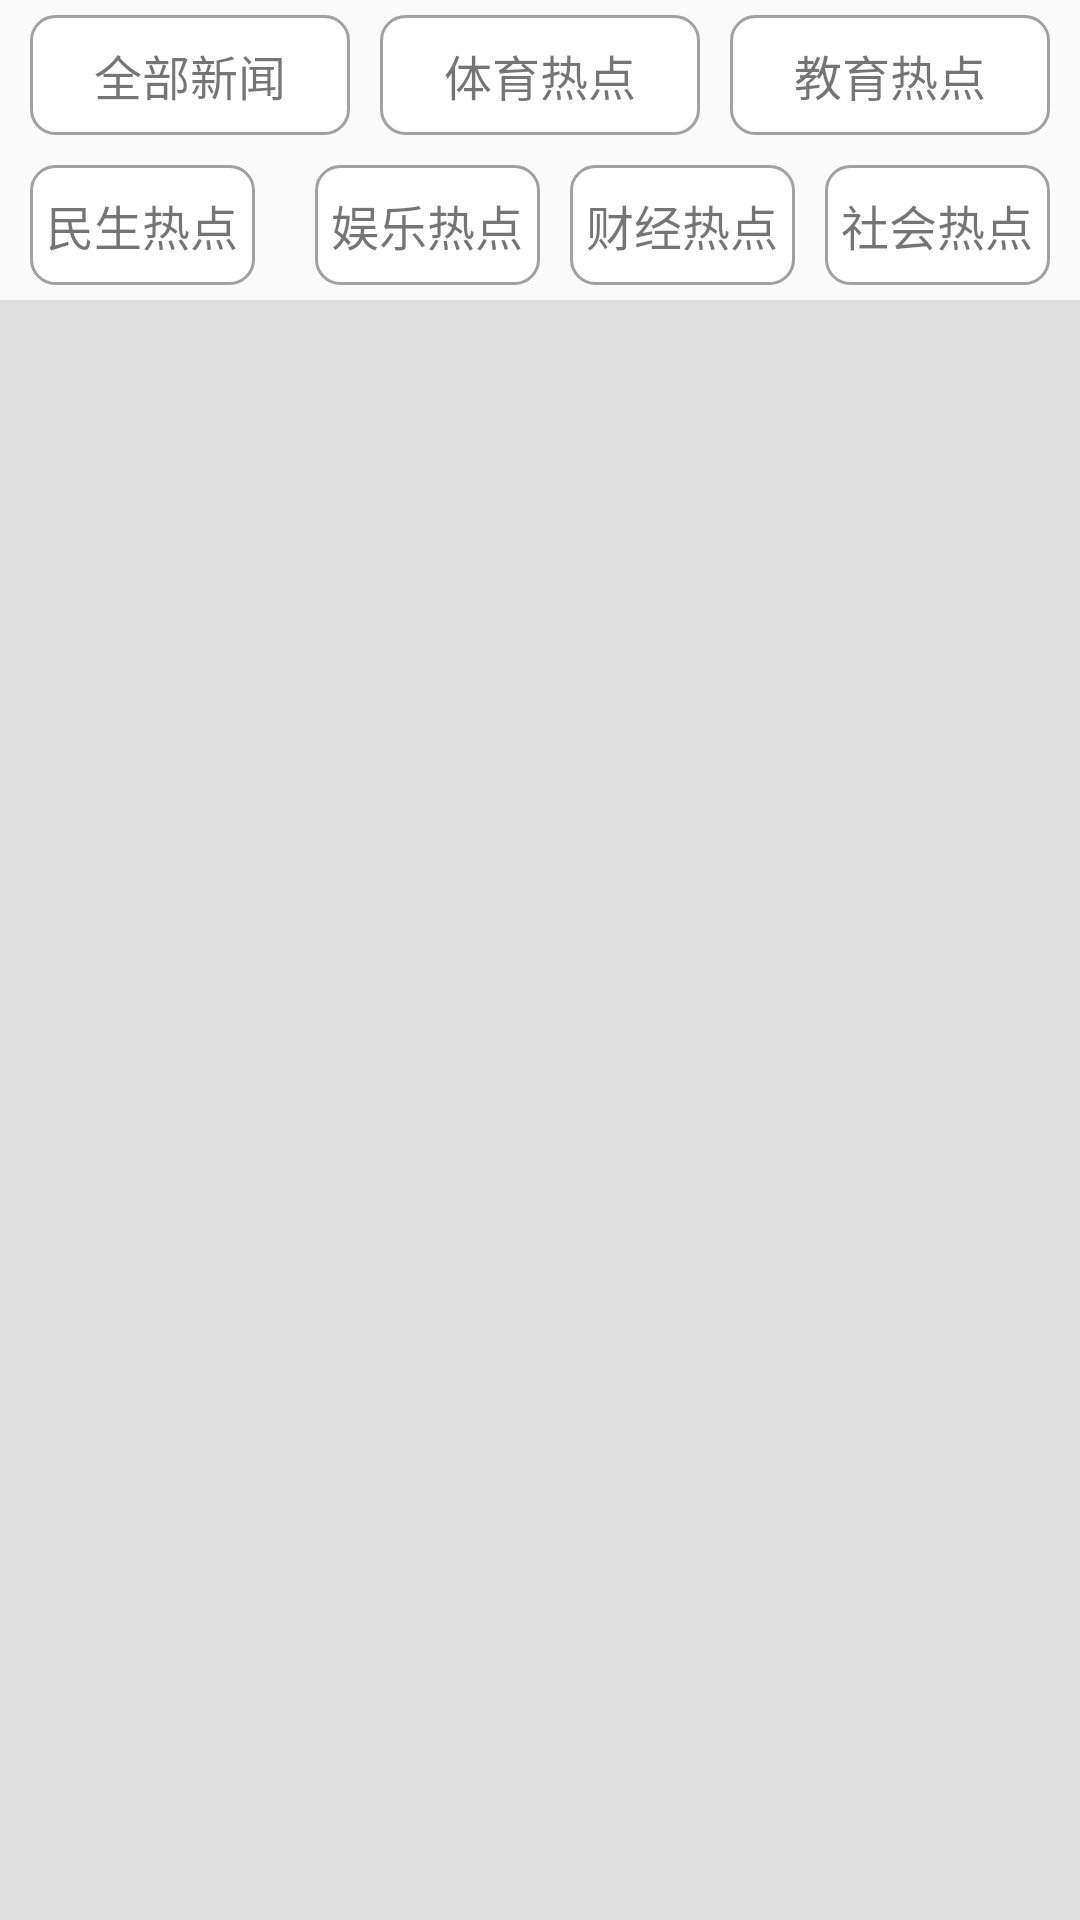

Android layout source for this screen:
<!-- AndroidManifest.xml: application theme AppTheme -->
<!-- res/layout/newsfragment.xml -->
<?xml version="1.0" encoding="utf-8"?>
<LinearLayout xmlns:android="http://schemas.android.com/apk/res/android"
    android:orientation="vertical" android:layout_width="match_parent"
    android:layout_height="match_parent"
   >
    
    <LinearLayout
        android:layout_width="match_parent"
        android:layout_height="100dp"
        android:orientation="vertical">

        <LinearLayout
            android:layout_width="match_parent"
            android:layout_height="50dp"
            android:orientation="horizontal"
            android:gravity="center">

            <TextView
                android:id="@id/news_all"
                style="@style/news_tag"
                android:text="全部新闻"/>

            <TextView
                android:id="@id/news_sports"
                style="@style/news_tag"
                android:text="体育热点"/>

            <TextView
                android:id="@id/news_education"
                style="@style/news_tag"
                android:layout_marginRight="10dp"
                android:text="教育热点"/>



        </LinearLayout>

        <LinearLayout
            android:layout_width="match_parent"
            android:layout_height="50dp"
            android:orientation="horizontal"
            android:gravity="center">

            <TextView
                android:id="@id/news_peplelife"
                style="@style/news_tag"
                android:layout_marginRight="10dp"
                android:text="民生热点"/>

            <TextView
                android:id="@id/news_entertainment"
                style="@style/news_tag"
                android:text="娱乐热点"/>

            <TextView
                android:id="@id/news_economics"
                style="@style/news_tag"
                android:text="财经热点"/>

            <TextView
                android:id="@id/news_social"
                style="@style/news_tag"
                android:layout_marginRight="10dp"
                android:text="社会热点"/>

        </LinearLayout>

        
        
    </LinearLayout>
    
    

    <LinearLayout
        android:layout_width="match_parent"
        android:layout_height="match_parent"
        android:padding="10dp"
        android:background="#e1e1e1"
        android:orientation="horizontal">

        <android.support.v7.widget.RecyclerView

            android:id="@+id/news_recyclerview"
            android:layout_width="match_parent"
            android:layout_height="match_parent"

            >

        </android.support.v7.widget.RecyclerView>

    </LinearLayout>
    
</LinearLayout>
<!-- resources referenced by this layout -->
<resources>
  <style name="news_tag">
          <item name="android:layout_width">0dp</item>
          <item name="android:layout_height">40dp</item>
          <item name="android:layout_weight">1</item>
          <item name="android:layout_marginLeft">10dp</item>
          <item name="android:gravity">center</item>
          <item name="android:textSize">16sp</item>
          <item name="android:clickable">true</item>
          <item name="android:onClick">onXmlClick</item>
          <item name="android:background">@drawable/news_item_description</item>
      </style>
  <style name="AppTheme" parent="Theme.AppCompat.Light.DarkActionBar">
          
          <item name="colorPrimary">@color/colorPrimary</item>
          <item name="colorPrimaryDark">@color/colorPrimaryDark</item>
          <item name="colorAccent">@color/colorAccent</item>
          <item name="android:windowActionBar">false</item>
          <item name="windowNoTitle">true</item>
      </style>
  <!-- drawable news_item_description (drawable) -->
  <?xml version="1.0" encoding="utf-8"?>
  <shape xmlns:android="http://schemas.android.com/apk/res/android"
      android:shape="rectangle">
  
      <solid
          android:color="#fff">
      </solid>
  
      <stroke
          android:color="#a1a1a1"
          android:width="1dp">
      </stroke>
  
      <corners
          android:radius="8dp">
      </corners>
  
  
  </shape>
  <!-- not gathered from this repository: default colours our renderer supplied (Android Studio template values) -->
  <color name="colorPrimary">#FF6200EE</color>
  <color name="colorPrimaryDark">#FF3700B3</color>
  <color name="colorAccent">#FF03DAC5</color>
</resources>
